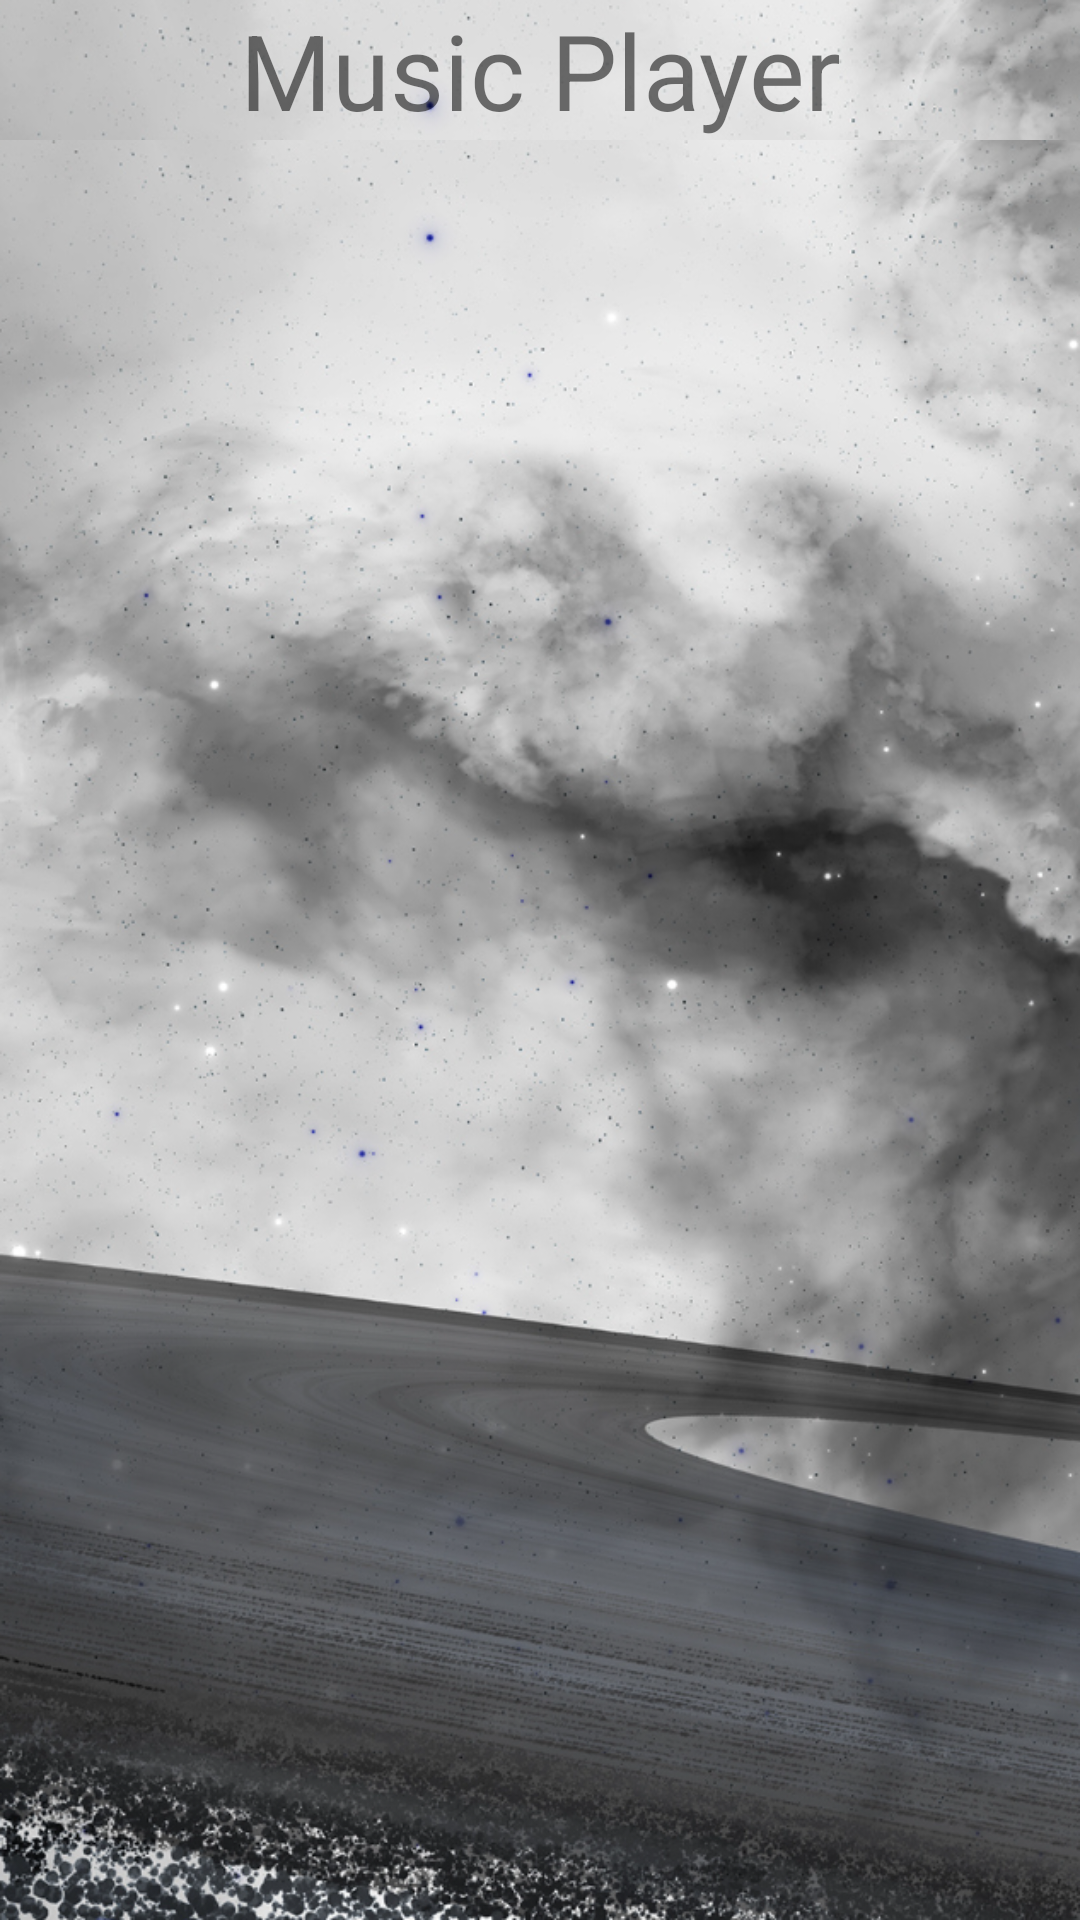

Android layout source for this screen:
<!-- AndroidManifest.xml: application theme Theme.20230321lab6_1 -->
<!-- res/layout/activity_enrty.xml -->
<?xml version="1.0" encoding="utf-8"?>
<LinearLayout xmlns:android="http://schemas.android.com/apk/res/android"
    xmlns:app="http://schemas.android.com/apk/res-auto"
    xmlns:tools="http://schemas.android.com/tools"
    android:layout_width="match_parent"
    android:layout_height="match_parent"
    tools:context=".MainActivity"
    android:background="@drawable/bg"
    android:orientation="vertical"
    >
    <TextView
        android:layout_width="match_parent"
        android:layout_height="wrap_content"
        android:text="Music Player"
        android:textSize="35sp"
        android:gravity="center"
        android:background="#00FFFFFF"
        />
    <androidx.recyclerview.widget.RecyclerView
        android:id="@+id/rv"
        android:layout_width="match_parent"
        android:layout_height="match_parent"
        android:background="@drawable/bg"
        />
</LinearLayout>
<!-- resources referenced by this layout -->
<resources>
  <!-- drawable bg: png bitmap (drawable, 757648 bytes) -->
  <style name="Theme.20230321lab6_1" parent="Theme.MaterialComponents.DayNight.DarkActionBar.Bridge">
          
          <item name="colorPrimary">@color/purple_500</item>
          <item name="colorPrimaryVariant">@color/purple_700</item>
          <item name="colorOnPrimary">@color/white</item>
          
          <item name="colorSecondary">@color/teal_200</item>
          <item name="colorSecondaryVariant">@color/teal_700</item>
          <item name="colorOnSecondary">@color/black</item>
          
          <item name="android:statusBarColor" tools:targetApi="l">?attr/colorPrimaryVariant</item>
          
      </style>
  <!-- not gathered from this repository: default colours our renderer supplied (Android Studio template values) -->
  <color name="purple_500">#FF6200EE</color>
  <color name="purple_700">#FF3700B3</color>
  <color name="teal_200">#FF03DAC5</color>
  <color name="teal_700">#FF018786</color>
  <color name="black">#FF000000</color>
  <color name="white">#FFFFFFFF</color>
</resources>
